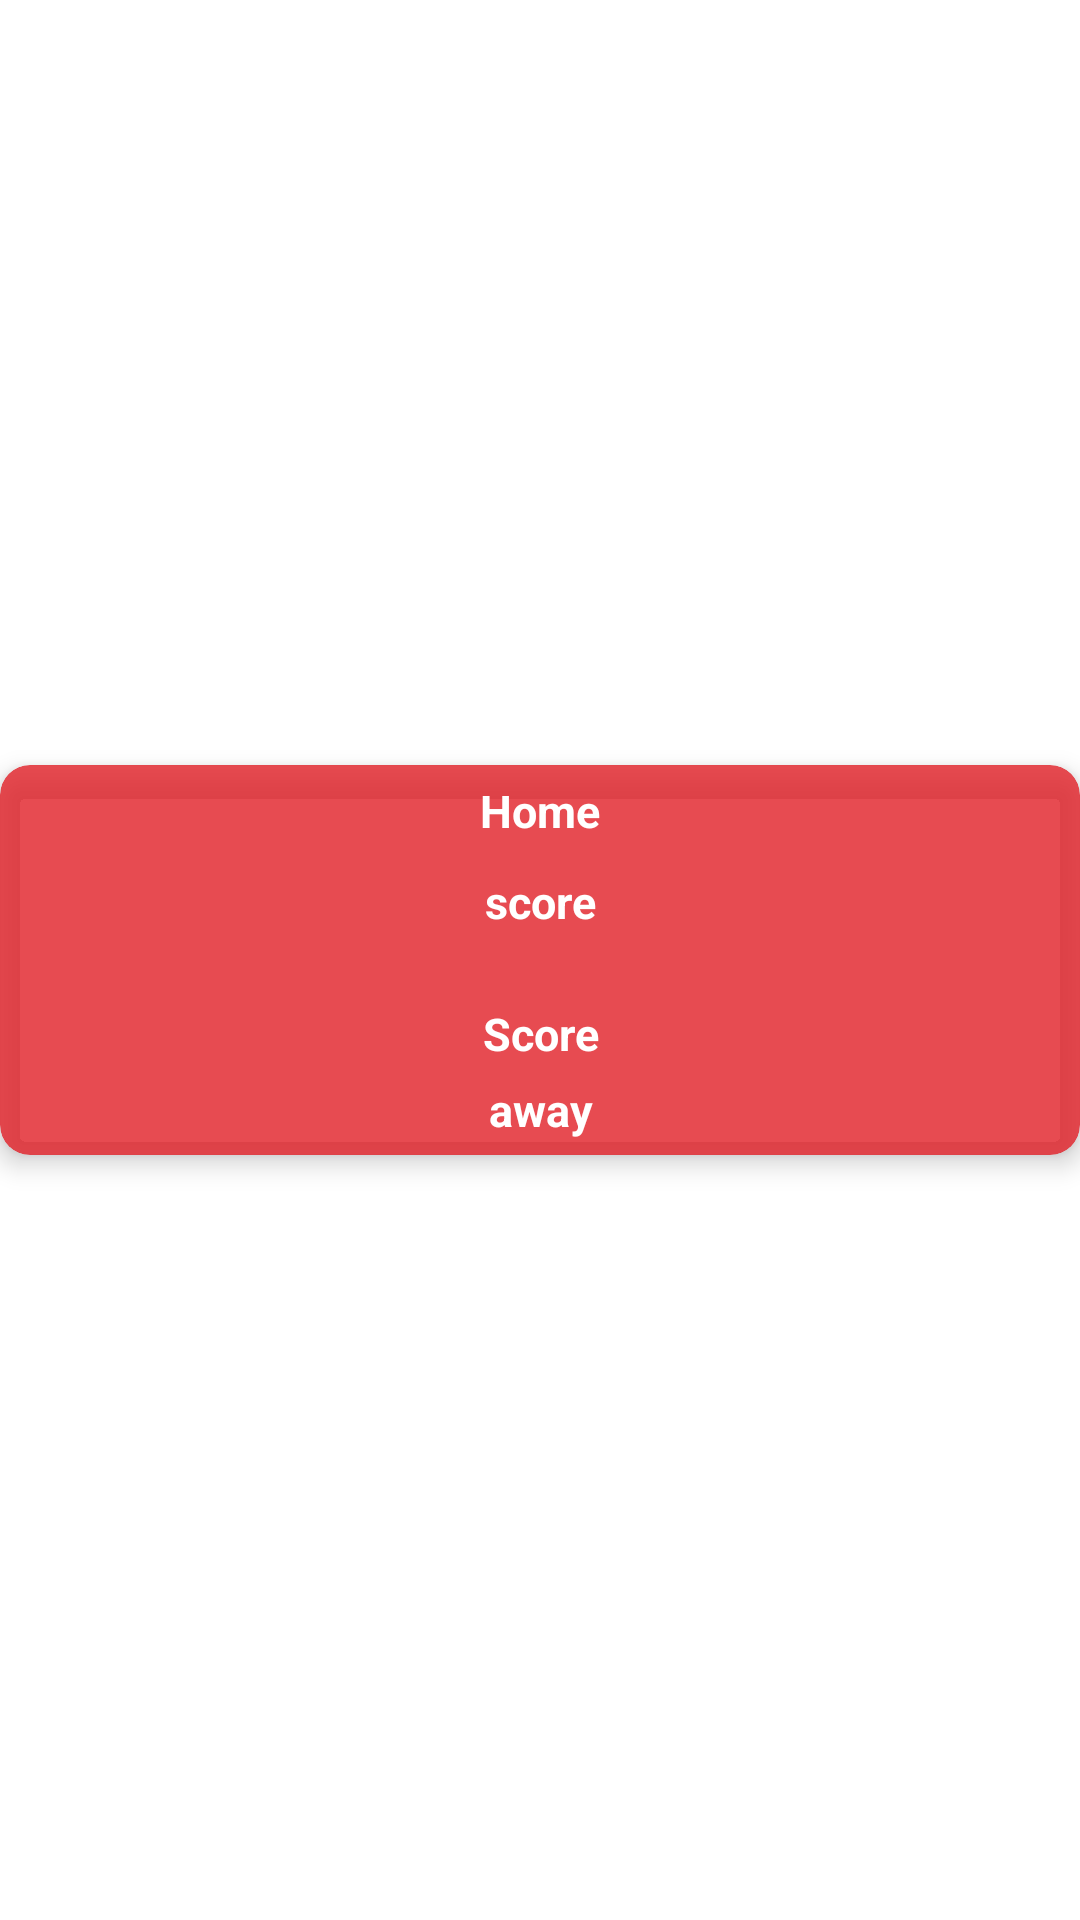

Write the Android layout XML for this screen, with the resource values it uses.
<!-- AndroidManifest.xml: application theme Theme.Chekwa1 -->
<!-- res/layout/matchesitem.xml -->
<?xml version="1.0" encoding="utf-8"?>
<LinearLayout xmlns:android="http://schemas.android.com/apk/res/android"
    xmlns:app="http://schemas.android.com/apk/res-auto"
    android:layout_width="match_parent"
    xmlns:card_view="http://schemas.android.com/tools"
    android:gravity="center"
    android:layout_height="130dp"
    xmlns:fresco="http://schemas.android.com/tools"
    android:layout_margin="10dp"
    android:orientation="vertical">

    <androidx.cardview.widget.CardView
        android:layout_width="match_parent"
        android:layout_height="130dp"
        app:cardElevation="5dp"
        card_view:cardUseCompatPadding="true"
        card_view:cardElevation="4dp"
        app:cardBackgroundColor="#CCE11F26"
        app:cardCornerRadius="10dp"
        android:id="@+id/eventcard">

        <RelativeLayout
            android:layout_width="match_parent"
            android:layout_height="wrap_content">
            <LinearLayout
                android:layout_width="match_parent"
                android:layout_height="wrap_content"
                android:orientation="vertical"
                android:layout_alignParentEnd="true">
                <TextView
                    android:id="@+id/home"
                    android:text="Home"
                    android:layout_gravity="center"
                    android:layout_width="150dp"
                    android:layout_height="wrap_content"
                    android:layout_margin="5dp"
                    android:textStyle="bold"
                    android:textSize="15sp"
                    android:maxLines="1"
                    android:textColor="#ffffff"
                    android:gravity="center"
                    />
                <TextView
                    android:id="@+id/homescore"
                    android:text="score"
                    android:layout_gravity="center"
                    android:layout_width="150dp"
                    android:layout_height="wrap_content"
                    android:layout_margin="5dp"
                    android:textStyle="bold"
                    android:textSize="15sp"
                    android:gravity="center"
                    android:textColor="#ffffff"
                    android:layout_marginBottom="10dp"/>
            </LinearLayout>
            <LinearLayout
                android:layout_width="match_parent"
                android:layout_height="wrap_content"
                android:layout_alignParentBottom="true"
                android:layout_alignParentEnd="true"
                android:orientation="vertical">
                <TextView
                    android:id="@+id/awayscore"
                    android:layout_width="150dp"
                    android:layout_height="wrap_content"
                    android:layout_gravity="center"
                    android:gravity="center"
                    android:text="Score"
                    android:textColor="#ffffff"
                    android:textSize="15sp"
                    android:textStyle="bold" />

                <TextView
                    android:id="@+id/away"
                    android:text="away"
                    android:layout_width="150dp"
                    android:layout_height="wrap_content"
                    android:layout_margin="5dp"
                    android:textStyle="bold"
                    android:textColor="#ffffff"
                    android:textSize="15sp"
                    android:maxLines="1"
                    android:gravity="center"
                    android:layout_gravity="center" />
            </LinearLayout>
        </RelativeLayout>
    </androidx.cardview.widget.CardView>
</LinearLayout>
<!-- resources referenced by this layout -->
<resources>
  <style name="Theme.Chekwa1" parent="Theme.MaterialComponents.DayNight.NoActionBar">
          
          <item name="colorPrimary">@color/purple_500</item>
          <item name="colorPrimaryVariant">@color/purple_700</item>
          <item name="colorOnPrimary">@color/white</item>
          
          <item name="colorSecondary">@color/teal_200</item>
          <item name="colorSecondaryVariant">@color/teal_700</item>
          <item name="colorOnSecondary">@color/black</item>
          
          <item name="android:statusBarColor" tools:targetApi="l">?attr/colorPrimaryVariant</item>
          
      </style>
  <!-- not gathered from this repository: default colours our renderer supplied (Android Studio template values) -->
  <color name="purple_500">#FF6200EE</color>
  <color name="purple_700">#FF3700B3</color>
  <color name="teal_200">#FF03DAC5</color>
  <color name="teal_700">#FF018786</color>
  <color name="black">#FF000000</color>
  <color name="white">#FFFFFFFF</color>
</resources>
